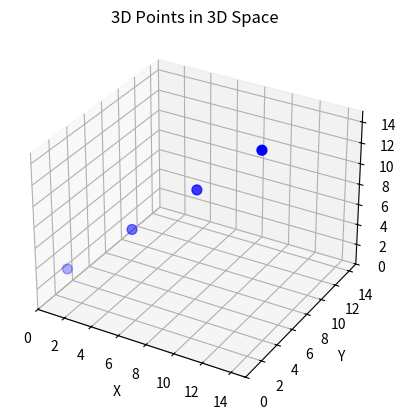

This chart was generated by the following Python code:
import matplotlib.pyplot as plt
from mpl_toolkits.mplot3d import Axes3D
import numpy as np

# Example list of 3D vectors, each vector is [x, y, z]
vectors = np.array([[1, 2, 3], [4, 5, 6], [7, 8, 9], [10, 11, 12]])

# Extracting x, y, and z coordinates for the points
X = vectors[:, 0]
Y = vectors[:, 1]
Z = vectors[:, 2]

# Create a 3D plot
fig = plt.figure()
ax = fig.add_subplot(111, projection='3d')

# Plot the points
ax.scatter(X, Y, Z, color='b', s=50)  # 's' is the size of the points

# Set labels
ax.set_xlabel('X')
ax.set_ylabel('Y')
ax.set_zlabel('Z')

# Set the limits of the plot
ax.set_xlim([0, 15])
ax.set_ylim([0, 15])
ax.set_zlim([0, 15])

plt.title('3D Points in 3D Space')
plt.show()
